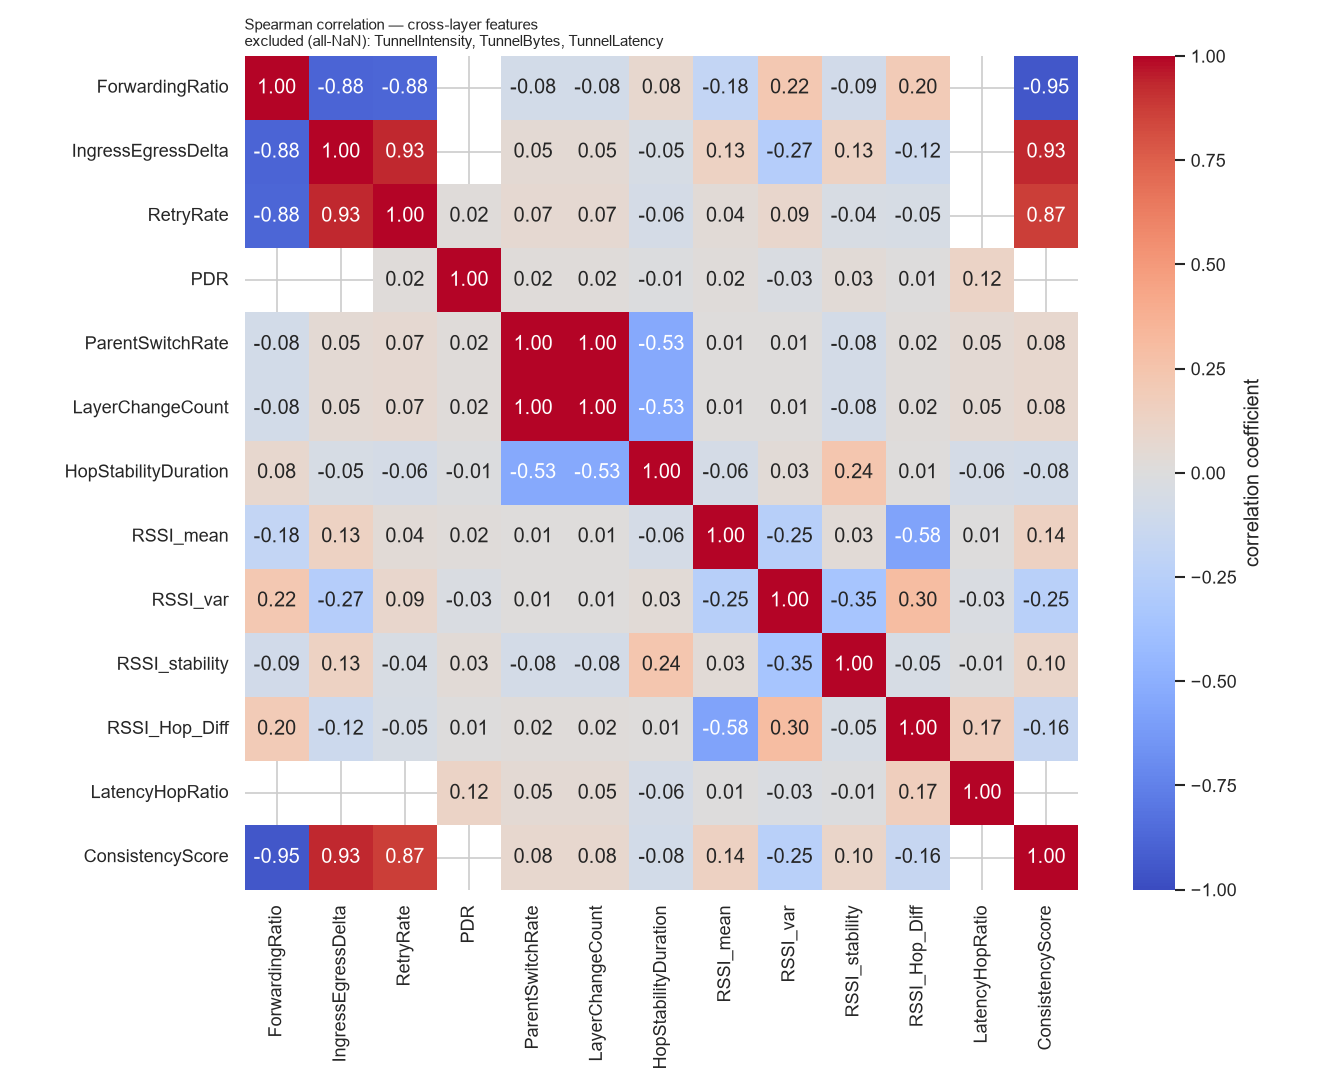

Values plotted in this chart, from the file beside it:
, ForwardingRatio, IngressEgressDelta, RetryRate, PDR, ParentSwitchRate, LayerChangeCount, HopStabilityDuration, RSSI_mean, RSSI_var, RSSI_stability, RSSI_Hop_Diff, LatencyHopRatio, ConsistencyScore
ForwardingRatio, 1.0, -0.8832, -0.8789, , -0.0799, -0.0799, 0.0799, -0.1844, 0.2218, -0.08902, 0.1969, , -0.9503
IngressEgressDelta, -0.8832, 1.0, 0.9348, , 0.04909, 0.04909, -0.04909, 0.1346, -0.2719, 0.1329, -0.1223, , 0.9349
RetryRate, -0.8789, 0.9348, 1.0, 0.02048, 0.06632, 0.06632, -0.06383, 0.03572, 0.09125, -0.0446, -0.05176, , 0.8696
PDR, , , 0.02048, 1.0, 0.02048, 0.02048, -0.008342, 0.02106, -0.02818, 0.03392, 0.006451, 0.1197, 
ParentSwitchRate, -0.0799, 0.04909, 0.06632, 0.02048, 1.0, 1.0, -0.5337, 0.01334, 0.0118, -0.07629, 0.01926, 0.05348, 0.07907
LayerChangeCount, -0.0799, 0.04909, 0.06632, 0.02048, 1.0, 1.0, -0.5337, 0.01334, 0.0118, -0.07629, 0.01926, 0.05348, 0.07907
HopStabilityDuration, 0.0799, -0.04909, -0.06383, -0.008342, -0.5337, -0.5337, 1.0, -0.06316, 0.03242, 0.2397, 0.01108, -0.06308, -0.07907
RSSI_mean, -0.1844, 0.1346, 0.03572, 0.02106, 0.01334, 0.01334, -0.06316, 1.0, -0.254, 0.03475, -0.5777, 0.007032, 0.1409
RSSI_var, 0.2218, -0.2719, 0.09125, -0.02818, 0.0118, 0.0118, 0.03242, -0.254, 1.0, -0.3503, 0.3002, -0.02946, -0.2494
RSSI_stability, -0.08902, 0.1329, -0.0446, 0.03392, -0.07629, -0.07629, 0.2397, 0.03475, -0.3503, 1.0, -0.04967, -0.009795, 0.1044
RSSI_Hop_Diff, 0.1969, -0.1223, -0.05176, 0.006451, 0.01926, 0.01926, 0.01108, -0.5777, 0.3002, -0.04967, 1.0, 0.1675, -0.1626
LatencyHopRatio, , , , 0.1197, 0.05348, 0.05348, -0.06308, 0.007032, -0.02946, -0.009795, 0.1675, 1.0, 
ConsistencyScore, -0.9503, 0.9349, 0.8696, , 0.07907, 0.07907, -0.07907, 0.1409, -0.2494, 0.1044, -0.1626, , 1.0
